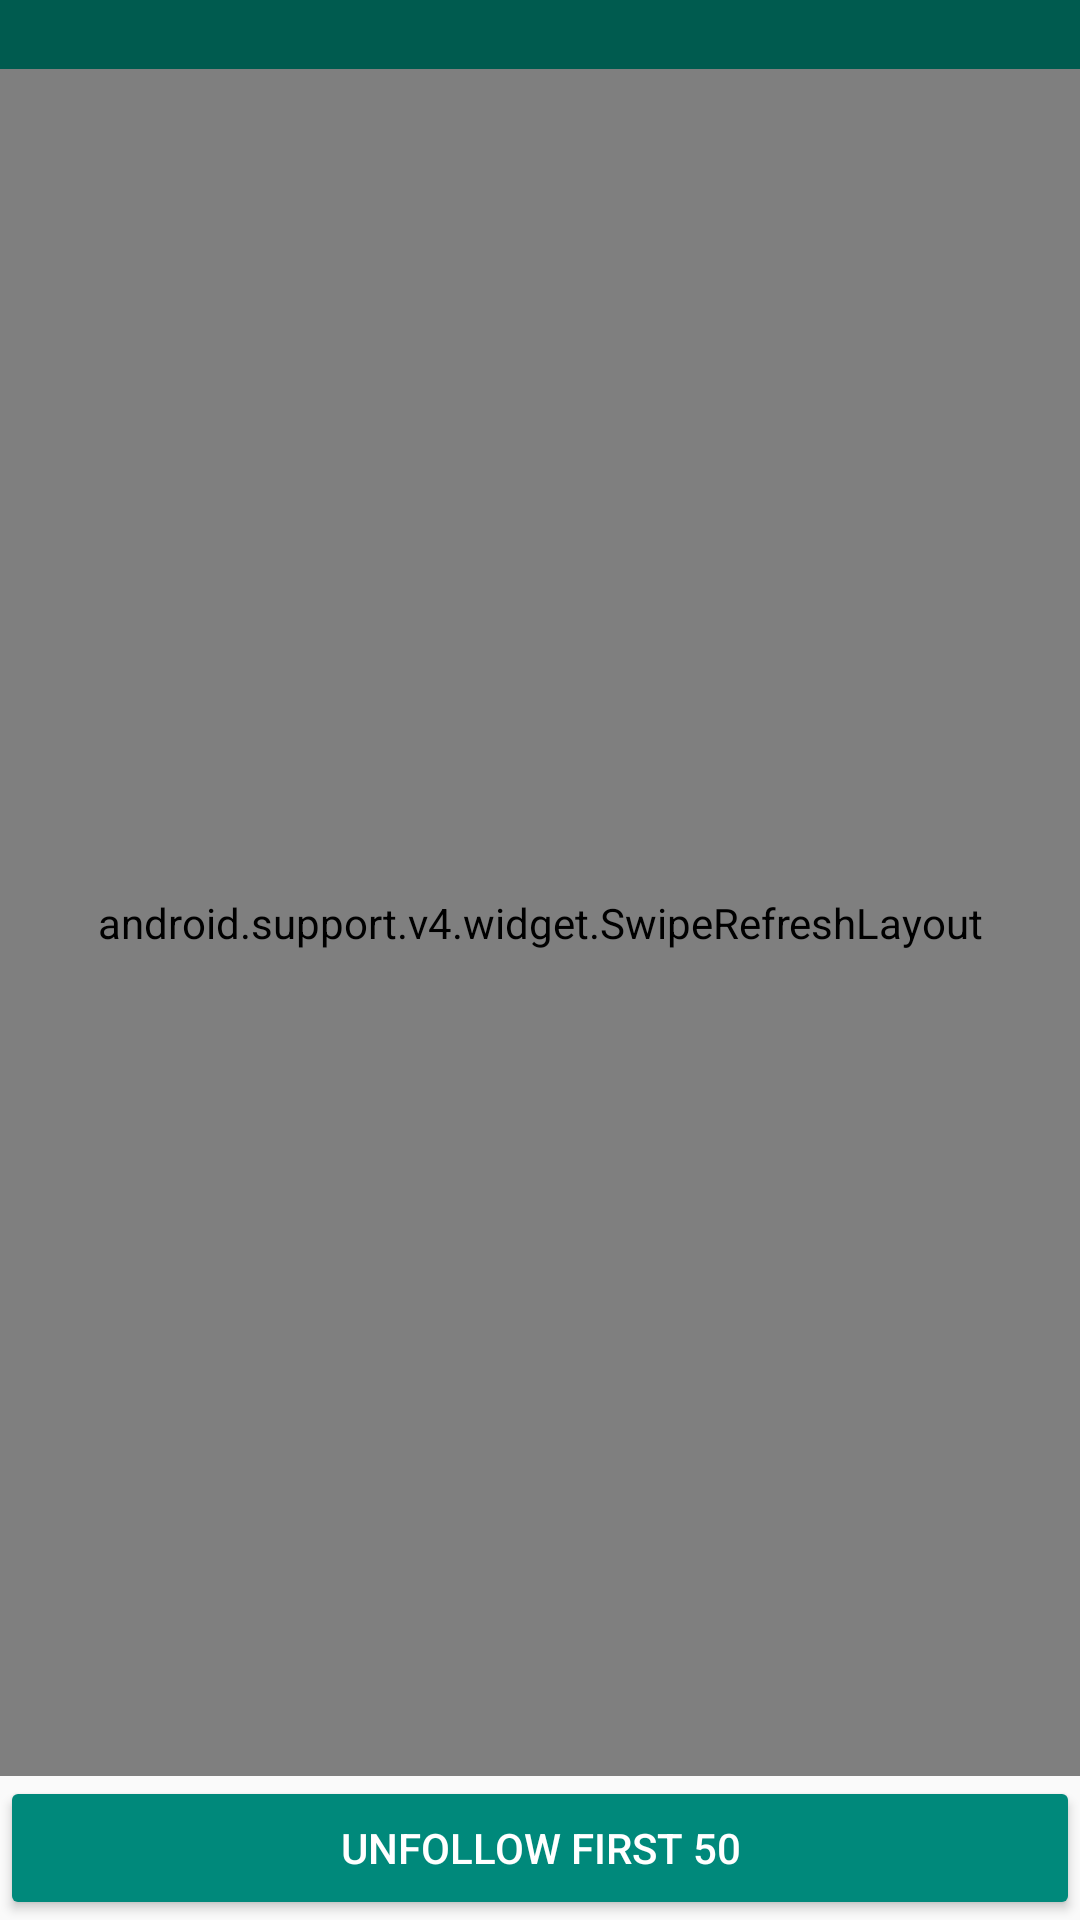

The Android layout XML behind this screen, and the referenced resources:
<!-- AndroidManifest.xml: application theme AppTheme -->
<!-- res/layout/activity_main.xml -->
<?xml version="1.0" encoding="utf-8"?>
<LinearLayout xmlns:android="http://schemas.android.com/apk/res/android"
    xmlns:tools="http://schemas.android.com/tools"
    android:layout_width="match_parent"
    android:layout_height="match_parent"
    android:orientation="vertical"
    tools:context="com.artto.instagramunfollowers.MainActivity">

    <TextView
        android:onClick="onClickUsername"
        android:id="@+id/tvUsername"
        android:layout_width="match_parent"
        android:layout_height="wrap_content"
        android:padding="2dp"
        android:background="@color/colorPrimaryDark"
        android:textColor="@color/white"
        android:gravity="center_horizontal"
        android:textStyle="bold"/>

    <android.support.v4.widget.SwipeRefreshLayout
        android:id="@+id/refreshLayout"
        android:layout_width="match_parent"
        android:layout_height="0dp"
        android:layout_weight="1">

        <android.support.v7.widget.RecyclerView
            android:id="@+id/recycler"
            android:layout_width="match_parent"
            android:layout_height="match_parent"
            android:scrollbars="vertical"/>
    </android.support.v4.widget.SwipeRefreshLayout>

    <Button
        android:text="@string/bUnfollowAll"
        android:id="@+id/bUnfollowAll"
        android:onClick="onClickUnfollow"
        android:layout_width="match_parent"
        android:layout_height="wrap_content"
        android:backgroundTint="@color/colorPrimary"
        android:textColor="@color/white"/>

</LinearLayout>
<!-- resources referenced by this layout -->
<resources>
  <color name="colorPrimary">#00897b</color>
  <color name="colorPrimaryDark">#005b4f</color>
  <color name="white">#ffff</color>
  <string name="bUnfollowAll">Unfollow first 50</string>
  <style name="AppTheme" parent="Theme.AppCompat.Light.NoActionBar">
          
          <item name="colorPrimary">@color/colorPrimary</item>
          <item name="colorPrimaryDark">@color/colorPrimaryDark</item>
          <item name="colorAccent">@color/colorAccent</item>
          <item name="android:editTextColor">@android:color/white</item>
          <item name="android:textColorHint">@android:color/white</item>
          <item name="searchViewStyle">@style/AppTheme.SearchView</item>
      </style>
  <color name="colorAccent">#00897b</color>
  <style name="AppTheme.SearchView" parent="Widget.AppCompat.SearchView">
          <item name="searchIcon">@drawable/ic_search</item>
          <item name="closeIcon">@drawable/ic_search_close</item>
      </style>
</resources>
